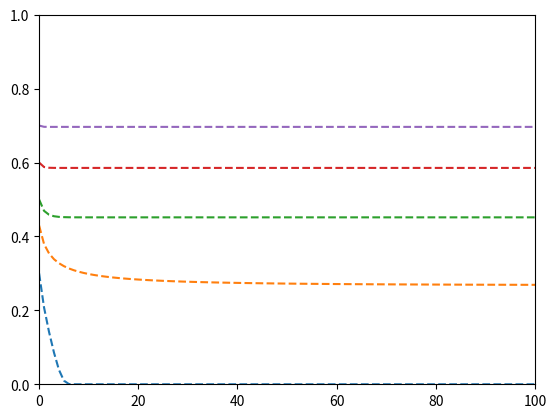

The matplotlib source for this figure:

import matplotlib.pyplot as plt
import numpy as np

# Seems like some form of Runge Kutta Expansion is the way to go

#E_l = E_o (1 -  (1 - E_{l-1})^{d_c - 1})^{d_v - 1}


def density_evolution(erasure_proability, d_c, d_v, max_iterations=1000):
    """ Get the density evolution of a LDPC code """

    E = 0
    Earr = []
    E_o = erasure_proability
    Earr.append(erasure_proability)
    for i in range (max_iterations):
        E = erasure_proability * (1 - (1 - E_o)**(d_c - 1))**(d_v - 1)
        Earr.append(E)
        E_o = E

    plt.plot(Earr, '--')
    
density_evolution(0.3, 6, 3)
density_evolution(0.4296, 6, 3)
density_evolution(0.5, 6, 3)
density_evolution(0.6, 6, 3)
density_evolution(0.7, 6, 3)
plt.xlim(0, 100)
plt.ylim(0, 1)  
plt.show()


